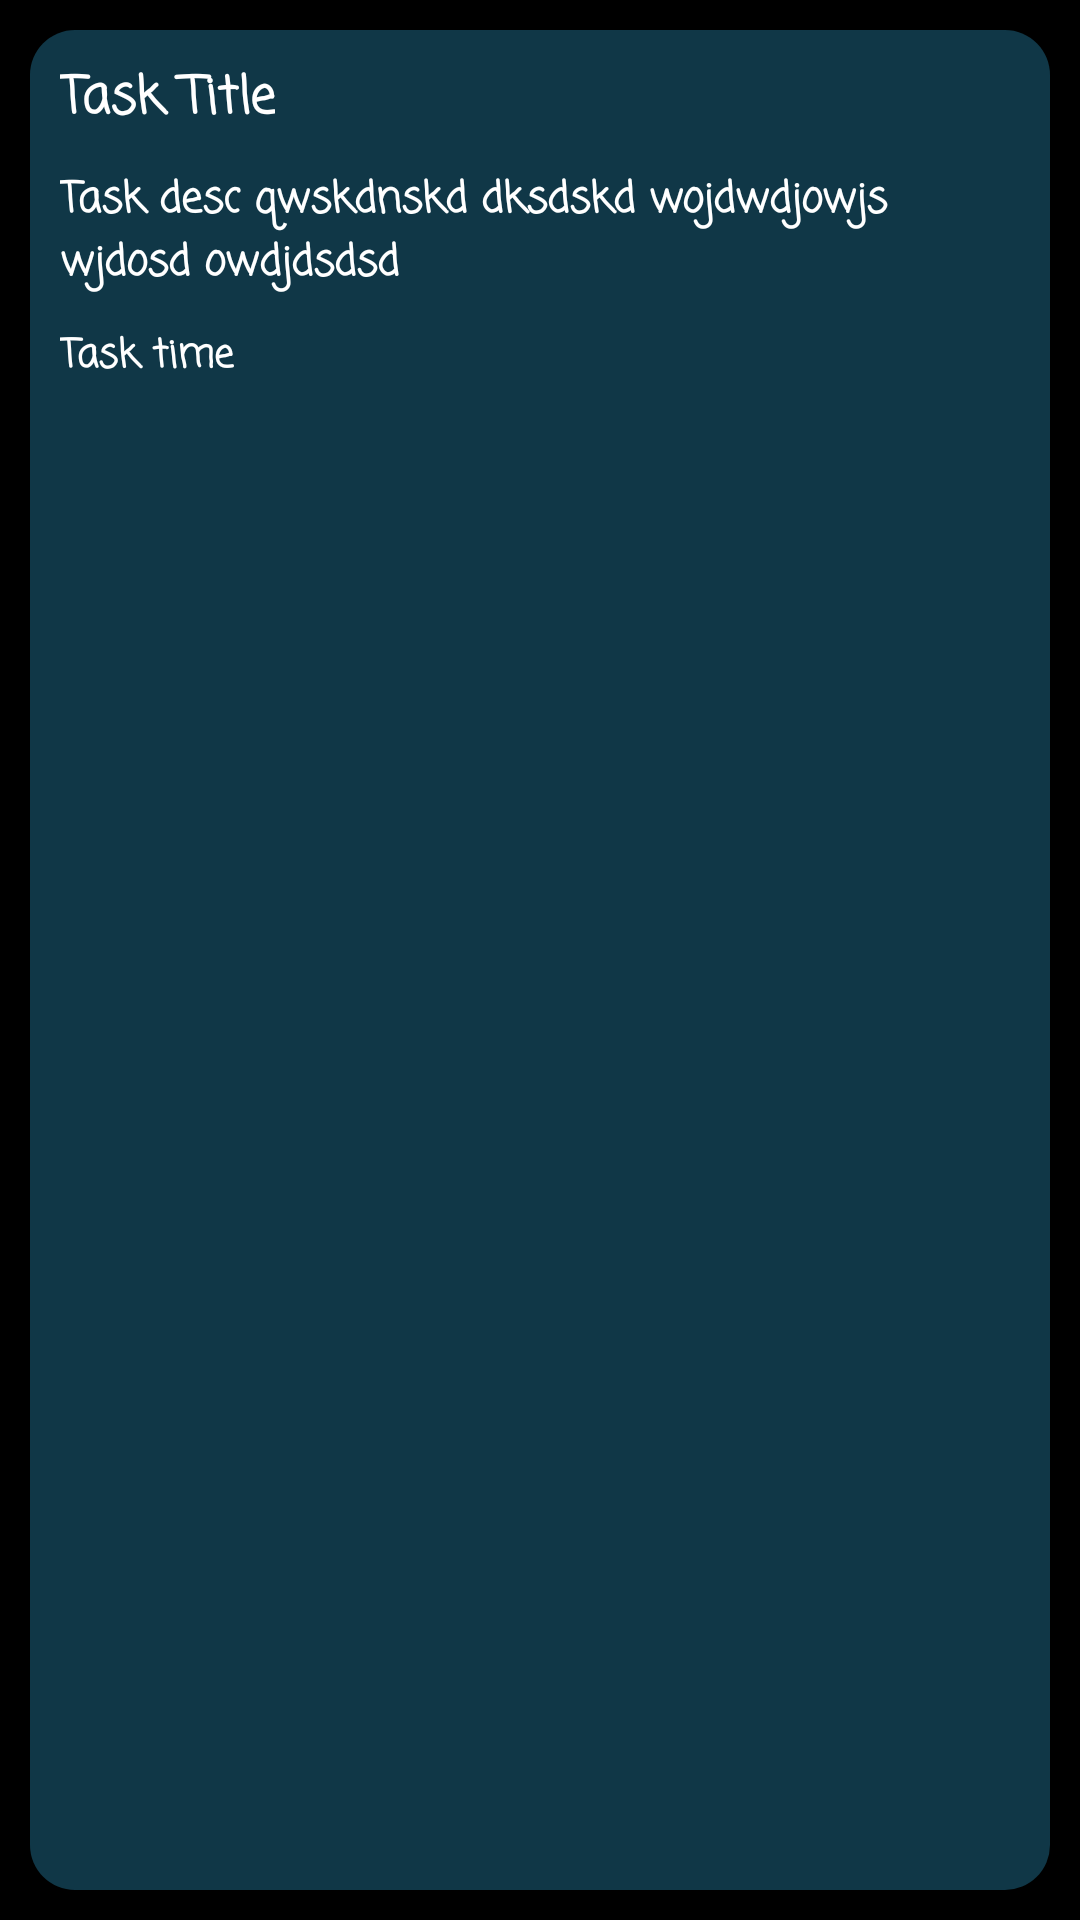

Android layout source for this screen:
<!-- AndroidManifest.xml: application theme Theme.ToDo -->
<!-- res/layout/daily_routine_rows.xml -->
<?xml version="1.0" encoding="utf-8"?>
<RelativeLayout xmlns:android="http://schemas.android.com/apk/res/android"
    android:layout_width="match_parent"
    android:layout_height="160dp"
    android:background="@color/black">


    <RelativeLayout
        android:id="@+id/task_relative"
        android:layout_width="match_parent"
        android:layout_height="match_parent"
        android:layout_margin="10dp"
        android:background="@drawable/daily_routine_rows">

        <ImageView
            android:id="@+id/task_done"
            android:layout_width="match_parent"
            android:layout_height="80dp"
            android:layout_alignParentBottom="true"
            android:layout_marginBottom="-10dp" />

        <RelativeLayout

            android:layout_width="match_parent"
            android:layout_height="match_parent"
            android:background="@android:color/transparent">

            <TextView
                android:id="@+id/task_title"
                android:layout_width="wrap_content"
                android:layout_height="wrap_content"
                android:layout_margin="10dp"
                android:fontFamily="casual"
                android:text="Task Title"
                android:textColor="@color/white"
                android:textSize="17sp"
                android:textStyle="bold" />

            <TextView
                android:id="@+id/task_desc"
                android:layout_width="wrap_content"
                android:layout_height="wrap_content"
                android:layout_below="@id/task_title"
                android:layout_marginStart="10dp"
                android:layout_marginEnd="10dp"
                android:layout_marginBottom="10dp"
                android:maxLines="2"
                android:fontFamily="casual"
                android:text="Task desc qwskdnskd dksdskd wojdwdjowjs wjdosd owdjdsdsd"
                android:textColor="@color/white"
                android:textSize="14sp"
                android:textStyle="bold" />

            <TextView
                android:id="@+id/task_time"
                android:layout_width="wrap_content"
                android:layout_height="wrap_content"

                android:layout_below="@id/task_desc"
                android:layout_marginStart="10dp"
                android:layout_marginEnd="10dp"
                android:layout_marginBottom="5dp"
                android:fontFamily="casual"
                android:text="Task time"
                android:textColor="@color/white"
                android:textSize="13sp"
                android:textStyle="bold" />


        </RelativeLayout>


    </RelativeLayout>


</RelativeLayout>
<!-- resources referenced by this layout -->
<resources>
  <color name="black">#FF000000</color>
  <color name="white">#FFFFFFFF</color>
  <!-- drawable daily_routine_rows (drawable) -->
  <?xml version="1.0" encoding="utf-8"?>
  <shape android:shape="rectangle"
      xmlns:android="http://schemas.android.com/apk/res/android">
      <solid android:color="@color/dailyTodo"/>
  <corners android:radius="15dp"/>
  </shape>
  <style name="Theme.ToDo" parent="Theme.MaterialComponents.DayNight.DarkActionBar">
          
          <item name="colorPrimary">@color/purple_500</item>
          <item name="colorPrimaryVariant">@color/purple_700</item>
          <item name="colorOnPrimary">@color/white</item>
          
          <item name="colorSecondary">@color/teal_200</item>
          <item name="colorSecondaryVariant">@color/teal_700</item>
          <item name="colorOnSecondary">@color/black</item>
          
          <item name="android:statusBarColor" tools:targetApi="l">?attr/colorPrimaryVariant</item>
          
          <item name="android:windowContentTransitions">true</item>
          <item name="android:windowEnterTransition">@transition/explode</item>
          <item name="android:windowExitTransition">@transition/explode</item>
      </style>
  <color name="dailyTodo">#72247BA0</color>
  <color name="purple_500">#247BA0</color>
  <color name="purple_700">#1E6685</color>
  <color name="teal_200">#FF03DAC5</color>
  <color name="teal_700">#FF018786</color>
</resources>
